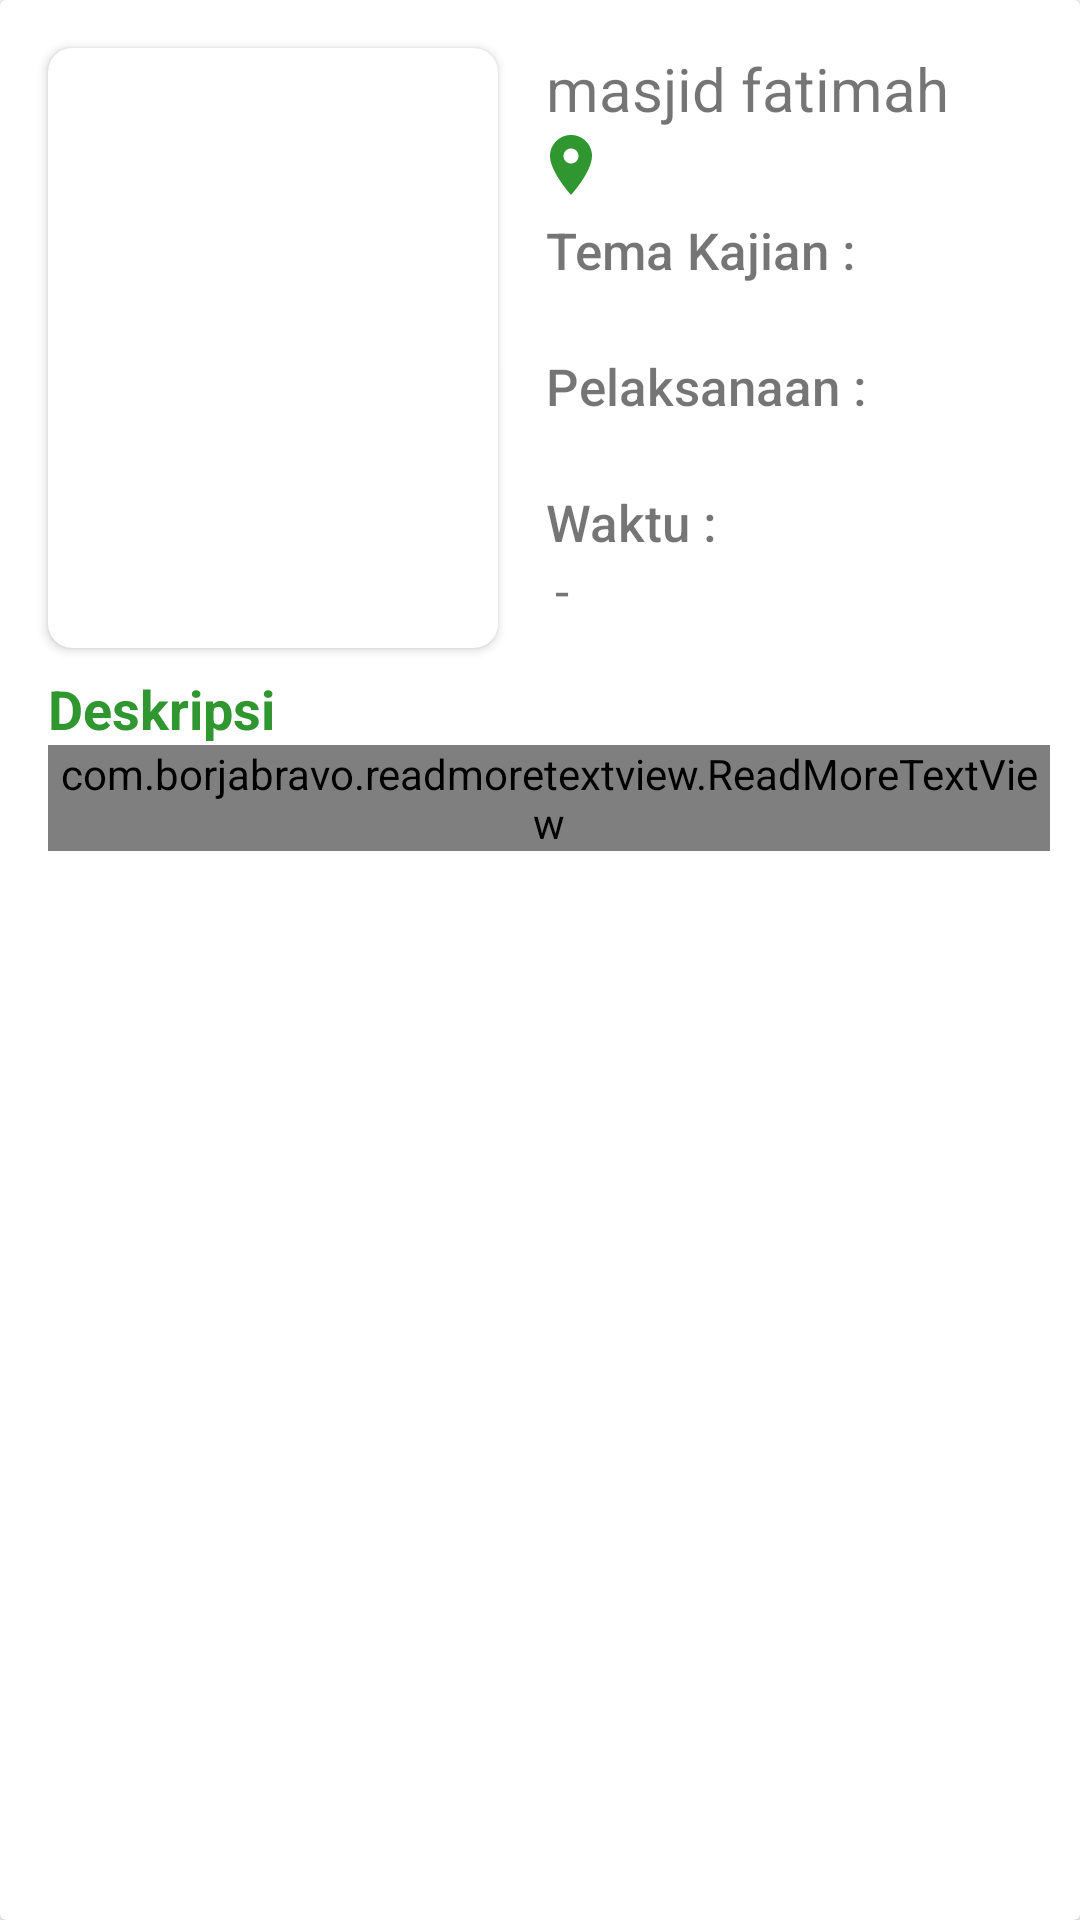

The Android layout XML behind this screen, and the referenced resources:
<!-- AndroidManifest.xml: application theme Theme.KajiankuMasjid -->
<!-- res/layout/cardview_beranda.xml -->
<?xml version="1.0" encoding="utf-8"?>
<androidx.cardview.widget.CardView xmlns:android="http://schemas.android.com/apk/res/android"
    xmlns:app="http://schemas.android.com/apk/res-auto"
    android:layout_width="match_parent"
    android:layout_height="wrap_content"
    android:layout_marginBottom="3dp"
    android:background="#FAFAFA">

    <RelativeLayout
        android:layout_width="match_parent"
        android:layout_height="wrap_content">

        <androidx.cardview.widget.CardView
            android:id="@+id/cd_2"
            android:layout_width="wrap_content"
            android:layout_height="wrap_content"
            android:layout_marginStart="16dp"
            android:layout_marginTop="16dp"
            android:layout_marginEnd="16dp"
            android:layout_marginBottom="8dp"
            app:cardCornerRadius="8dp">

            <ImageView
                android:id="@+id/img_cd_poster"
                android:layout_width="150dp"
                android:layout_height="200dp"
                android:scaleType="centerCrop" />
        </androidx.cardview.widget.CardView>

        <TextView
            android:id="@+id/tv_cd_name_mosque"
            android:layout_width="wrap_content"
            android:layout_height="wrap_content"
            android:layout_marginTop="16dp"
            android:layout_toRightOf="@+id/cd_2"
            android:maxLength="30"
            android:text="masjid fatimah"
            android:textSize="20sp" />

        <LinearLayout
            android:id="@+id/ln_1"
            android:layout_width="match_parent"
            android:layout_height="wrap_content"
            android:layout_below="@+id/tv_cd_name_mosque"
            android:layout_toRightOf="@id/cd_2">

            <ImageView
                android:layout_width="wrap_content"
                android:layout_height="wrap_content"
                android:layout_marginStart="-4dp"
                android:src="@drawable/ic_location" />

            <TextView
                android:id="@+id/tv_cdLocation"
                android:layout_width="match_parent"
                android:layout_height="wrap_content"
                android:maxLines="1"
                android:textColor="@color/grey" />
        </LinearLayout>

        <LinearLayout
            android:layout_width="284dp"
            android:layout_height="wrap_content"
            android:layout_below="@id/ln_1"
            android:layout_alignParentEnd="true"
            android:layout_marginTop="5dp"
            android:layout_marginEnd="8dp"
            android:layout_marginBottom="16dp"
            android:layout_toEndOf="@id/cd_2"
            android:orientation="vertical">

            <TextView
                android:id="@+id/t_tema"
                android:layout_width="140dp"
                android:layout_height="wrap_content"
                android:fontFamily="sans-serif-medium"
                android:text="Tema Kajian : "
                android:textSize="17sp" />

            <TextView
                android:id="@+id/tv_cd_tema"
                android:layout_width="match_parent"
                android:layout_height="wrap_content"
                android:maxLines="2"
                android:textSize="17sp" />

            <TextView
                android:id="@+id/t_eventdate"
                android:layout_width="140dp"
                android:layout_height="wrap_content"
                android:fontFamily="sans-serif-medium"
                android:text="Pelaksanaan : "
                android:textSize="17sp" />

            <TextView
                android:id="@+id/tv_cd_evendate"
                android:layout_width="wrap_content"
                android:layout_height="wrap_content"
                android:maxLines="2"
                android:textSize="17sp" />

            <TextView
                android:id="@+id/t_eventime"
                android:layout_width="140dp"
                android:layout_height="wrap_content"
                android:fontFamily="sans-serif-medium"
                android:text="Waktu : "
                android:textSize="17sp" />

            <LinearLayout
                android:layout_width="match_parent"
                android:layout_height="wrap_content"
                android:orientation="horizontal">
                <TextView
                    android:id="@+id/tv_cd_eventime"
                    android:layout_width="wrap_content"
                    android:layout_height="wrap_content"
                    android:textSize="17sp" />
                <TextView
                    android:layout_width="wrap_content"
                    android:layout_height="wrap_content"
                    android:text="-"
                    android:layout_marginStart="3dp"
                    android:layout_marginEnd="3dp"
                    android:textSize="17sp" />
                <TextView
                    android:id="@+id/tv_cd_eventimeEnd"
                    android:layout_width="wrap_content"
                    android:layout_height="wrap_content"
                    android:textSize="17sp" />
            </LinearLayout>
        </LinearLayout>

        <LinearLayout
            android:layout_width="match_parent"
            android:layout_height="wrap_content"
            android:layout_below="@+id/cd_2"
            android:layout_marginStart="16dp"
            android:layout_marginEnd="10dp"
            android:layout_marginBottom="10dp"
            android:orientation="vertical">

            <TextView
                android:layout_width="wrap_content"
                android:layout_height="wrap_content"
                android:layout_gravity="start|center_vertical"
                android:text="Deskripsi"
                android:textColor="@color/dark_green"
                android:textIsSelectable="true"
                android:textSize="18sp"
                android:textStyle="bold" />

            <com.borjabravo.readmoretextview.ReadMoreTextView
                android:id="@+id/tv_cdDeskripsi"
                android:layout_width="match_parent"
                android:layout_height="wrap_content"
                android:textSize="15sp"
                app:colorClickableText="@color/dark_green"
                app:trimCollapsedText="Show less"
                app:trimExpandedText="Read more"
                app:trimLength="40"
                app:trimMode="trimModeLength" />

        </LinearLayout>


    </RelativeLayout>

</androidx.cardview.widget.CardView>
<!-- resources referenced by this layout -->
<resources>
  <color name="dark_green">#30962f</color>
  <color name="grey">#545151</color>
  <!-- drawable ic_location (drawable-v24) -->
  <vector xmlns:android="http://schemas.android.com/apk/res/android"
      android:width="24dp"
      android:height="24dp"
      android:viewportWidth="24"
      android:viewportHeight="24"
      android:tint="@color/dark_green">
    <path
        android:fillColor="@android:color/white"
        android:pathData="M12,2C8.13,2 5,5.13 5,9c0,5.25 7,13 7,13s7,-7.75 7,-13c0,-3.87 -3.13,-7 -7,-7zM12,11.5c-1.38,0 -2.5,-1.12 -2.5,-2.5s1.12,-2.5 2.5,-2.5 2.5,1.12 2.5,2.5 -1.12,2.5 -2.5,2.5z"/>
  </vector>
  <style name="Theme.KajiankuMasjid" parent="Theme.MaterialComponents.DayNight.DarkActionBar">
          
          <item name="colorPrimary">@color/purple_500</item>
          <item name="colorPrimaryVariant">@color/purple_700</item>
          <item name="colorOnPrimary">@color/white</item>
          
          <item name="colorSecondary">@color/teal_200</item>
          <item name="colorSecondaryVariant">@color/teal_700</item>
          <item name="colorOnSecondary">@color/black</item>
          
          <item name="android:statusBarColor" tools:targetApi="l">?attr/colorPrimaryVariant</item>
          
      </style>
  <color name="purple_500">#FF6200EE</color>
  <color name="purple_700">#FF3700B3</color>
  <color name="white">#FFFFFFFF</color>
  <color name="teal_200">#FF03DAC5</color>
  <color name="teal_700">#FF018786</color>
  <color name="black">#FF000000</color>
</resources>
